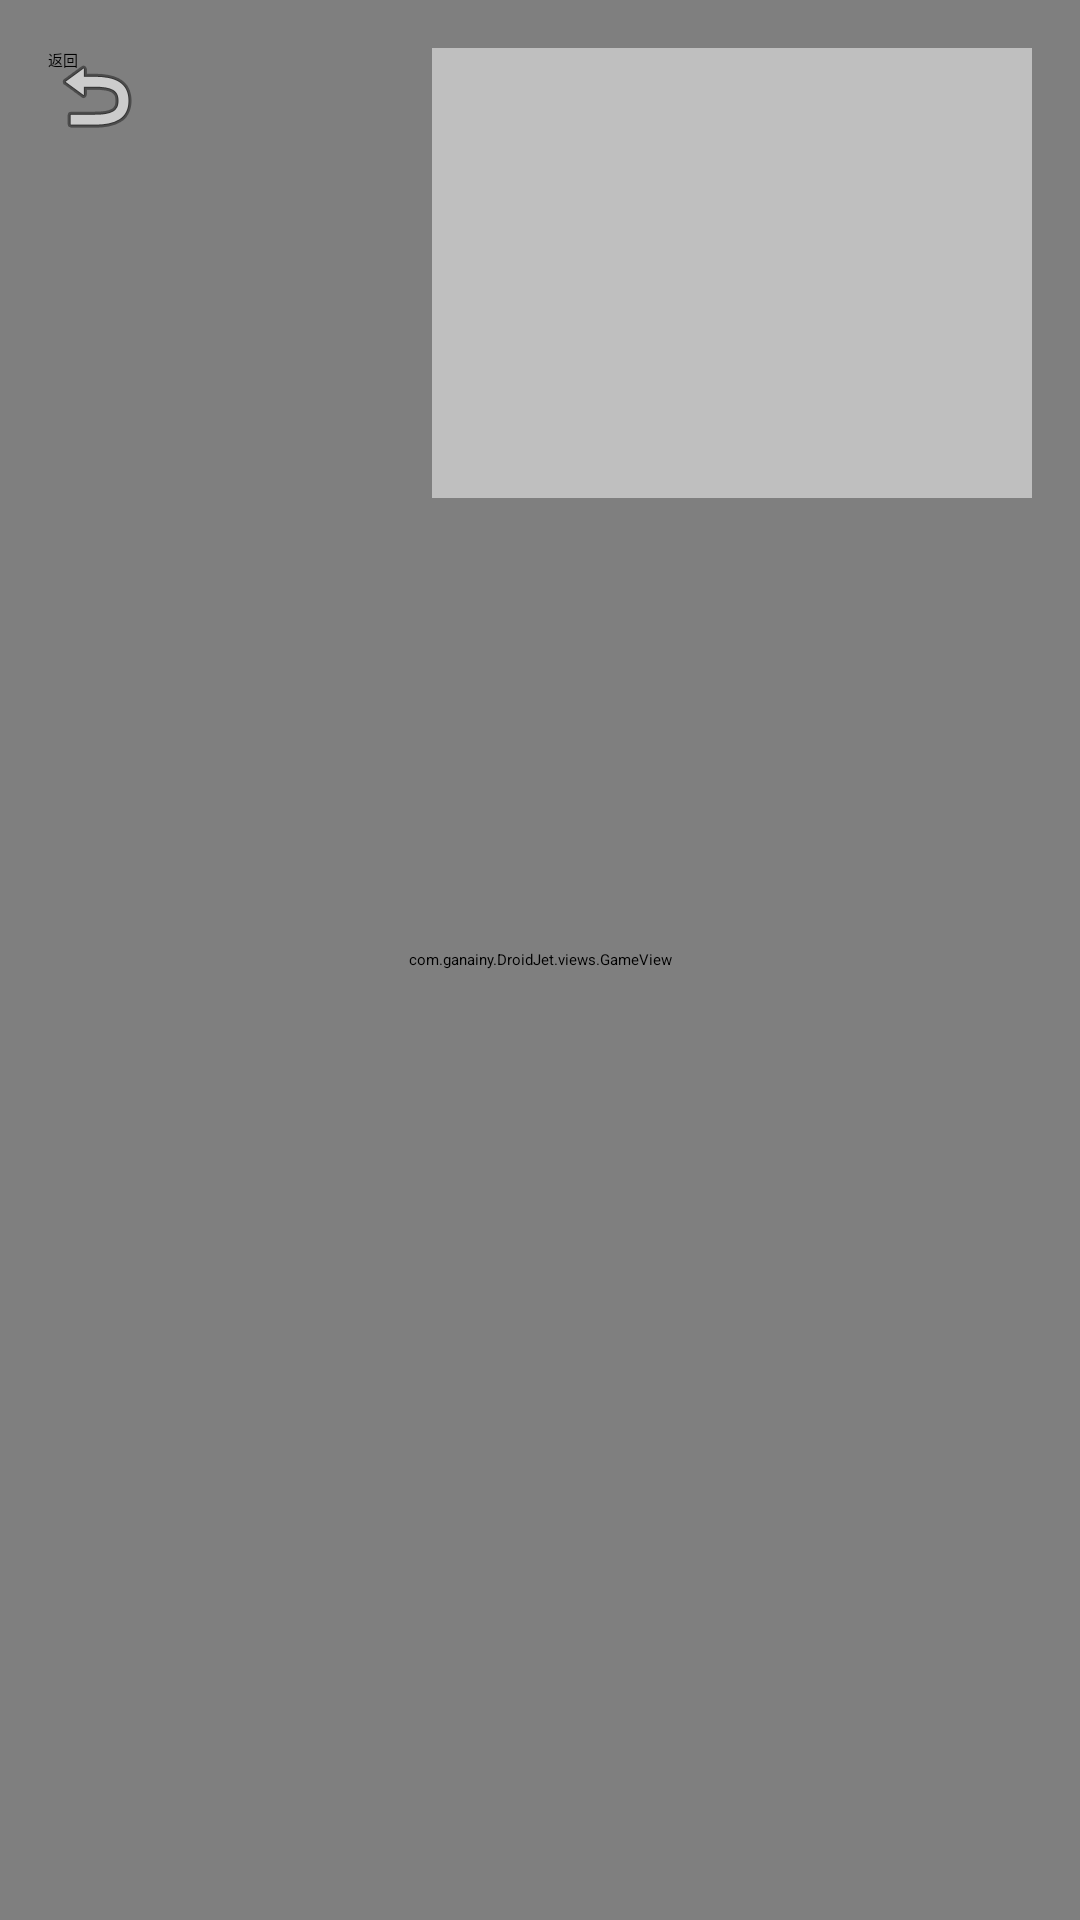

Reconstruct the res/layout file that produces this screen, plus the resources it refers to.
<!-- AndroidManifest.xml: application theme Theme.GymMastersCompose -->
<!-- res/layout/fragment_game.xml -->
<?xml version="1.0" encoding="utf-8"?>
<FrameLayout xmlns:android="http://schemas.android.com/apk/res/android"
    xmlns:tools="http://schemas.android.com/tools"
    android:layout_width="match_parent"
    android:layout_height="match_parent"
    tools:context=".fragments.GameFragment">

    <com.ganainy.DroidJet.views.GameView
        android:id="@+id/gameView"
        android:layout_width="match_parent"
        android:layout_height="match_parent" />

    
    <FrameLayout
        android:id="@+id/tableContainer"
        android:layout_width="200dp"
        android:layout_height="150dp"
        android:layout_gravity="top|end"
        android:layout_margin="16dp"
        android:background="#80FFFFFF" />

    
    <Button
        android:id="@+id/exitButton"
        android:layout_width="wrap_content"
        android:layout_height="wrap_content"
        android:layout_margin="16dp"
        android:text="返回"
        android:background="@android:drawable/ic_menu_revert" />


</FrameLayout>
<!-- resources referenced by this layout -->
<resources>

</resources>
